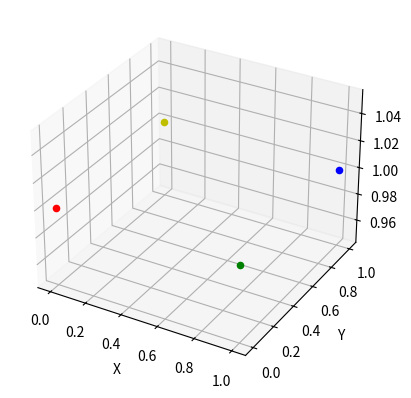

This chart was generated by the following Python code:
from sympy import symbols, Matrix
from sympy.plotting import plot3d
import matplotlib.pyplot as plt
import numpy as np
from mpl_toolkits.mplot3d import Axes3D



A = np.array([0, 0, 1, 1])
B = np.array([1, 0, 1, 1])
C = np.array([1, 1, 1, 1]) 
D = np.array([0, 1, 1, 1])

T = []

#plot3d(A, (x,0,10))

fig = plt.figure()
ax = fig.add_subplot(111, projection= '3d')
ax.scatter(A[0], A[1], A[2], c = 'r')
ax.scatter(B[0], B[1], B[2], c = 'g')
ax.scatter(C[0], C[1], C[2], c = 'b')
ax.scatter(D[0], D[1], D[2], c = 'y')


ax.set_xlabel('X')
ax.set_ylabel('Y')
ax.set_zlabel('Z')

plt.show()
